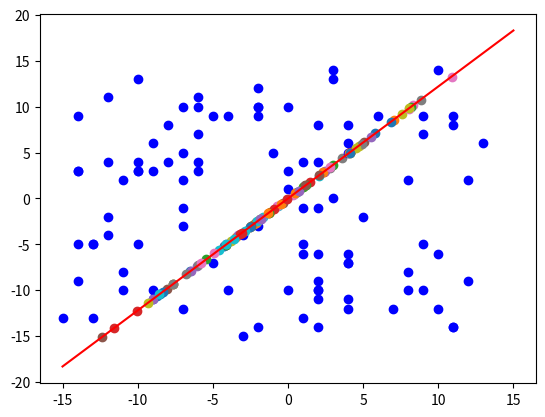

Reproduce this figure in Python.
import numpy as np
from matplotlib import pyplot as plt

def initialize_point():
    x=np.random.randint(-15,15,size=(2,100))
    print(x)
    return x

def plot_point(x):
    for i in range(len(x)):
        plt.scatter(x[i,0],x[i,1])
    plt.show()

def plot_line(Feature_Vector,initial_point):
    k= Feature_Vector[1]/Feature_Vector[0] #k Slope 斜率
    x = np.array([-15,15])
    y = x*k
    print(x)
    plt.plot(x,y,color='red')
    for i in range(initial_point.shape[1]):
        plt.scatter(initial_point[0,i],initial_point[1,i],color='blue')

        x1 = (k * (initial_point[1,i]) + initial_point[0,i]) / (k * k + 1);
        y1 = k * x1;
        plt.scatter(x1,y1)
    plt.show()



if __name__ == '__main__':
    initial_point=initialize_point()
    #未零均值化
    # plot_point(initial_point)
    cov_mat = np.cov(initial_point) #协方差矩阵 covariance matrix
    print("cov_mat = ",format(cov_mat))
    Feature_Vector, Feature_Value = np.linalg.eig(cov_mat)
    print("feature_vector=",format(Feature_Vector))
    plot_line(Feature_Vector.real,initial_point)






